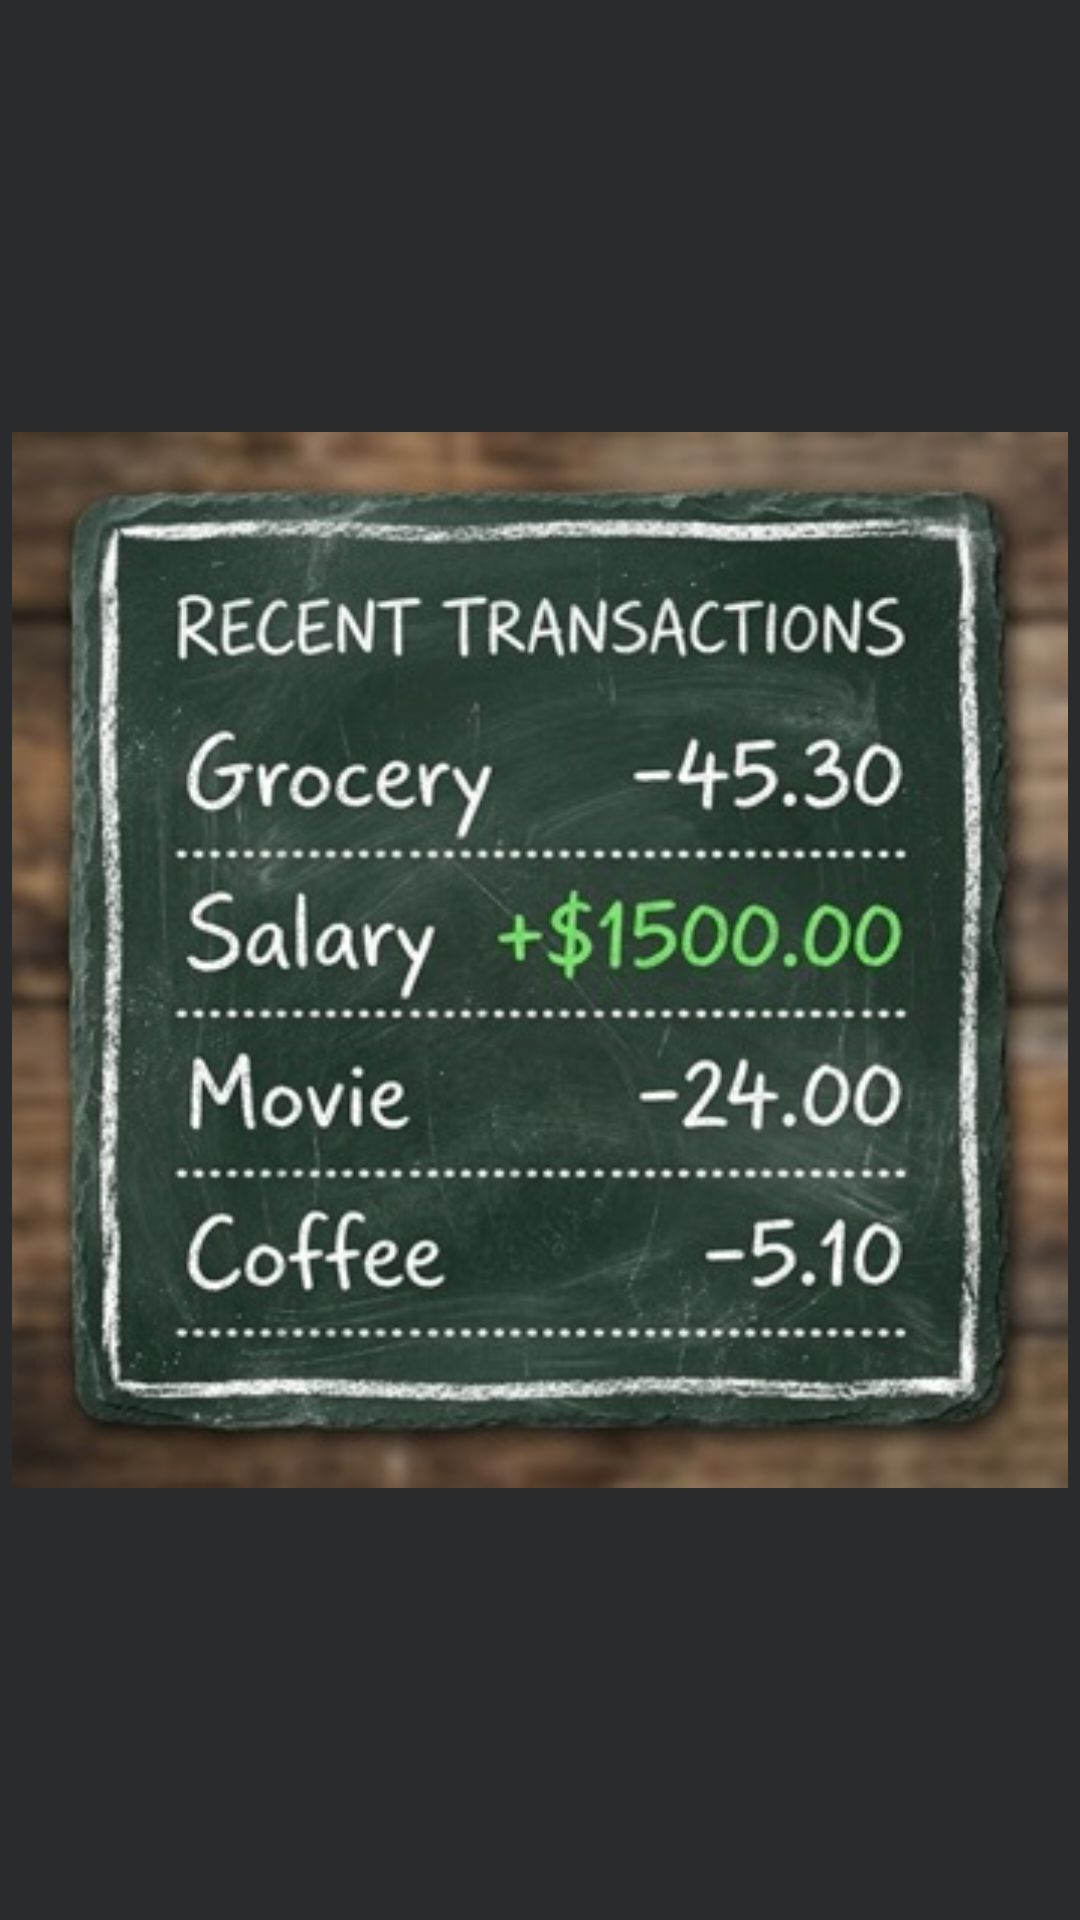

Write the Android layout XML for this screen, with the resource values it uses.
<!-- AndroidManifest.xml: application theme Theme.Vellum -->
<!-- res/layout/recent_transactions_widget.xml -->
<?xml version="1.0" encoding="utf-8"?>
<RelativeLayout xmlns:android="http://schemas.android.com/apk/res/android"
    android:layout_width="match_parent"
    android:layout_height="match_parent"
    android:padding="4dp">

    <ImageView
        android:id="@+id/widget_image"
        android:layout_width="match_parent"
        android:layout_height="match_parent"
        android:scaleType="fitCenter"
        android:src="@drawable/recent_transactions_widget_preview"
        android:contentDescription="Recent Ledger Widget" />
</RelativeLayout>
<!-- resources referenced by this layout -->
<resources>
  <!-- drawable recent_transactions_widget_preview: png bitmap (drawable-nodpi, 197235 bytes) -->
  <style name="Theme.Vellum" parent="android:Theme.Material.Light.NoActionBar">
          <item name="android:windowBackground">@color/chalkboard_charcoal</item>
          <item name="android:fontFamily">@font/patrick_hand</item>
      </style>
  <color name="chalkboard_charcoal">#2A2B2D</color>
</resources>
